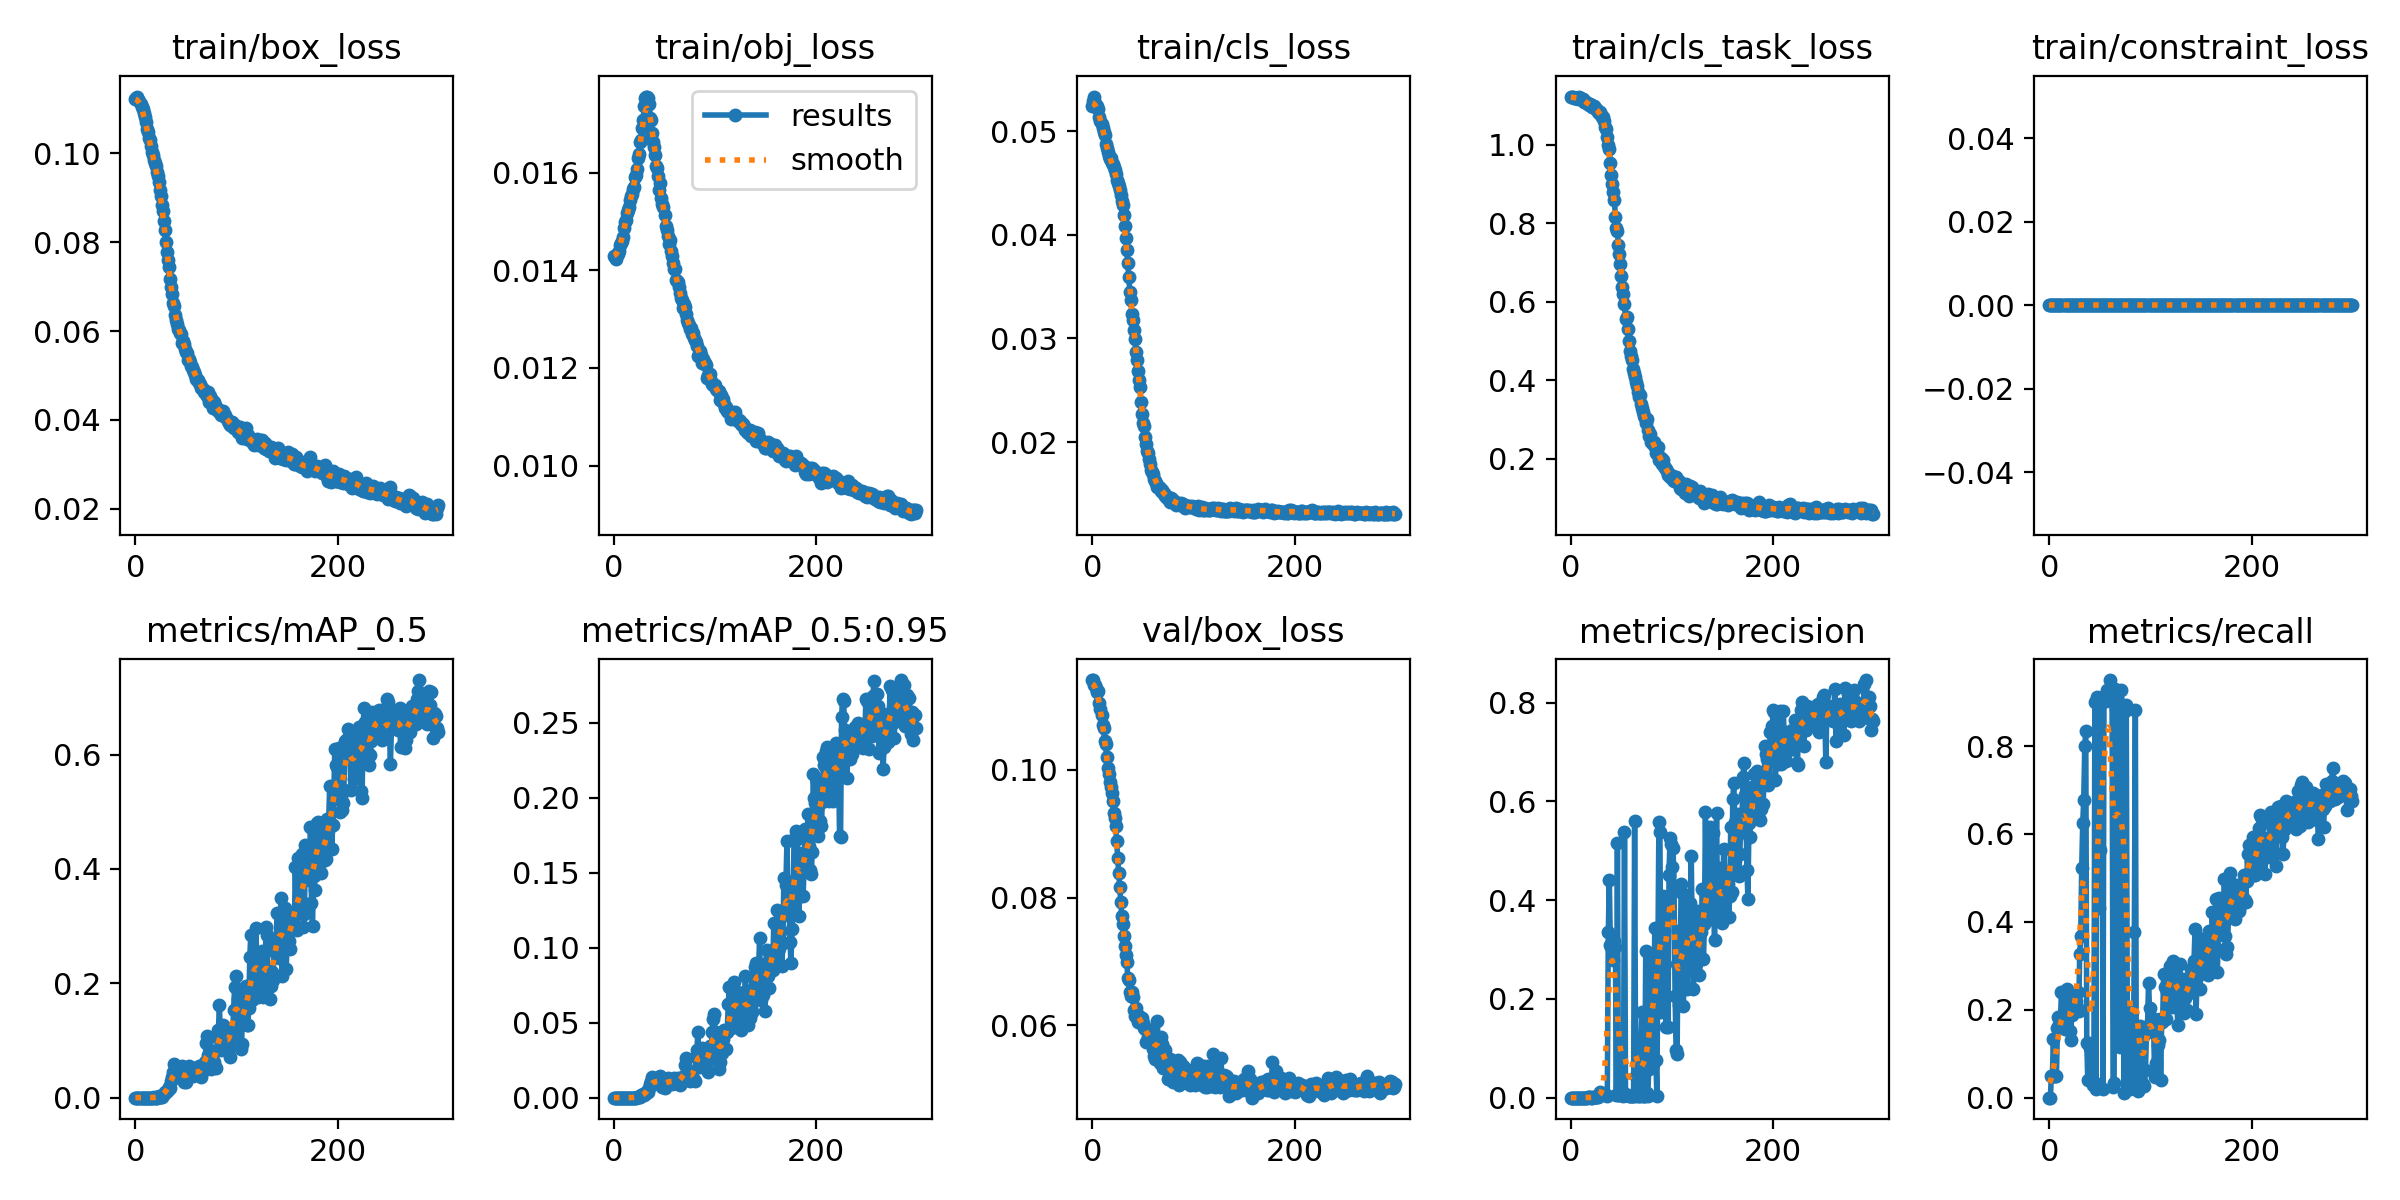

Values plotted in this chart, from the file beside it:
epoch, train/box_loss, train/obj_loss, train/cls_loss, train/cls_task_loss, train/constraint_loss, metrics/precision, metrics/recall, metrics/mAP_0.5, metrics/mAP_0.5:0.95, val/box_loss, val/obj_loss, val/cls_loss, val/cls_task_loss, val/constraint_loss, x/lr0, x/lr1, x/lr2
0, 0.1122, 0.01429, 0.05246, 1.123, 0, 0, 0, 0, 0, 0.114, 0.01166, 0.05505, 1.126, 0, 0.0937, 0.0007, 0.0007
1, 0.1125, 0.01427, 0.05291, 1.122, 0, 0, 0, 0, 0, 0.114, 0.01166, 0.05519, 1.125, 0, 0.0865, 0.001496, 0.001496
2, 0.1127, 0.01423, 0.05335, 1.121, 0, 8.9902e-05, 0.05, 5.5467e-05, 1.1513e-05, 0.1133, 0.01171, 0.05479, 1.129, 0, 0.07929, 0.002286, 0.002286
3, 0.1119, 0.01432, 0.05275, 1.12, 0, 8.9902e-05, 0.05, 5.7286e-05, 1.1308e-05, 0.1133, 0.01169, 0.05485, 1.126, 0, 0.07207, 0.003072, 0.003072
4, 0.1116, 0.01433, 0.05236, 1.12, 0, 0.00021, 0.1333, 0.0001406, 2.1671e-05, 0.1127, 0.01182, 0.05407, 1.127, 0, 0.06485, 0.003853, 0.003853
5, 0.111, 0.01439, 0.05241, 1.12, 0, 8.9902e-05, 0.05, 5.5515e-05, 1.0728e-05, 0.1121, 0.01184, 0.0543, 1.125, 0, 0.05763, 0.004629, 0.004629
6, 0.1104, 0.01452, 0.05213, 1.12, 0, 8.9902e-05, 0.05, 5.5294e-05, 1.0572e-05, 0.1123, 0.01184, 0.05371, 1.13, 0, 0.0504, 0.005401, 0.005401
7, 0.11, 0.01457, 0.05141, 1.118, 0, 8.9902e-05, 0.05, 5.4584e-05, 1.0676e-05, 0.1104, 0.01201, 0.05299, 1.131, 0, 0.04317, 0.006168, 0.006168
8, 0.1089, 0.0146, 0.05099, 1.121, 0, 0.0002236, 0.1587, 0.0001705, 2.9881e-05, 0.1094, 0.0121, 0.05237, 1.134, 0, 0.03593, 0.00693, 0.00693
9, 0.1082, 0.01468, 0.05069, 1.12, 0, 0.0002439, 0.1841, 0.0001865, 3.7587e-05, 0.1086, 0.0122, 0.05215, 1.128, 0, 0.02869, 0.007687, 0.007687
10, 0.107, 0.01486, 0.05031, 1.117, 0, 0.0002238, 0.1678, 0.0001583, 3.3152e-05, 0.107, 0.01237, 0.05181, 1.126, 0, 0.02144, 0.008439, 0.008439
11, 0.1054, 0.01499, 0.04995, 1.118, 0, 0.0002496, 0.1814, 0.0001817, 3.8373e-05, 0.1065, 0.01231, 0.05079, 1.126, 0, 0.01419, 0.009187, 0.009187
12, 0.1048, 0.01502, 0.04968, 1.116, 0, 0.0003271, 0.2413, 0.0002576, 5.0973e-05, 0.1045, 0.01256, 0.05017, 1.129, 0, 0.00964, 0.00964, 0.00964
13, 0.1033, 0.01518, 0.04879, 1.11, 0, 0.0002506, 0.1625, 0.000186, 2.9138e-05, 0.104, 0.01261, 0.04995, 1.12, 0, 0.00964, 0.00964, 0.00964
14, 0.1029, 0.01523, 0.04837, 1.109, 0, 0.0002702, 0.1761, 0.0002214, 3.6505e-05, 0.102, 0.01285, 0.04879, 1.116, 0, 0.00961, 0.00961, 0.00961
15, 0.1015, 0.01529, 0.04803, 1.109, 0, 0.0002503, 0.1553, 0.0001989, 3.2491e-05, 0.1003, 0.01294, 0.04844, 1.114, 0, 0.00958, 0.00958, 0.00958
16, 0.1002, 0.01543, 0.04757, 1.107, 0, 0.0002846, 0.1807, 0.0002252, 3.8414e-05, 0.09937, 0.01303, 0.04835, 1.117, 0, 0.00955, 0.00955, 0.00955
17, 0.09963, 0.01551, 0.04736, 1.105, 0, 0.0003594, 0.2477, 0.0002991, 5.5627e-05, 0.09811, 0.01311, 0.04757, 1.115, 0, 0.00952, 0.00952, 0.00952
18, 0.09837, 0.01556, 0.0474, 1.102, 0, 0.0003685, 0.2269, 0.0003075, 7.0172e-05, 0.0973, 0.01315, 0.04731, 1.111, 0, 0.00949, 0.00949, 0.00949
19, 0.09771, 0.01565, 0.04689, 1.103, 0, 0.0003583, 0.2061, 0.0002877, 7.2807e-05, 0.09628, 0.01329, 0.04695, 1.1, 0, 0.00946, 0.00946, 0.00946
20, 0.0972, 0.0157, 0.04684, 1.101, 0, 0.0002912, 0.1511, 0.0002259, 4.9416e-05, 0.09506, 0.01345, 0.04691, 1.099, 0, 0.00943, 0.00943, 0.00943
21, 0.09571, 0.01591, 0.04653, 1.098, 0, 0.000262, 0.1303, 0.0002171, 4.5575e-05, 0.09331, 0.01369, 0.04672, 1.093, 0, 0.0094, 0.0094, 0.0094
22, 0.09489, 0.01596, 0.04624, 1.096, 0, 0.0003536, 0.1875, 0.0003124, 6.3051e-05, 0.09242, 0.01374, 0.04622, 1.098, 0, 0.00937, 0.00937, 0.00937
23, 0.09351, 0.01608, 0.04584, 1.099, 0, 0.0007979, 0.2007, 0.002062, 0.0005452, 0.09113, 0.01389, 0.04564, 1.097, 0, 0.00934, 0.00934, 0.00934
24, 0.09177, 0.01629, 0.04529, 1.094, 0, 0.0008757, 0.2253, 0.001872, 0.000402, 0.0889, 0.01413, 0.04524, 1.094, 0, 0.00931, 0.00931, 0.00931
25, 0.09025, 0.01638, 0.04497, 1.091, 0, 0.000421, 0.1996, 0.001196, 0.0003425, 0.08613, 0.01443, 0.04469, 1.088, 0, 0.00928, 0.00928, 0.00928
26, 0.08836, 0.01662, 0.04469, 1.089, 0, 0.001193, 0.2207, 0.001876, 0.000429, 0.08384, 0.01468, 0.04417, 1.083, 0, 0.00925, 0.00925, 0.00925
27, 0.08692, 0.01666, 0.0443, 1.084, 0, 0.002331, 0.2074, 0.004964, 0.001547, 0.08168, 0.0149, 0.04374, 1.083, 0, 0.00922, 0.00922, 0.00922
28, 0.08468, 0.01691, 0.04383, 1.082, 0, 0.002968, 0.2407, 0.006476, 0.001711, 0.07936, 0.01513, 0.04351, 1.085, 0, 0.00919, 0.00919, 0.00919
29, 0.08277, 0.01708, 0.0433, 1.084, 0, 0.01086, 0.1979, 0.01021, 0.002185, 0.07718, 0.01531, 0.04312, 1.083, 0, 0.00916, 0.00916, 0.00916
30, 0.07995, 0.01736, 0.04286, 1.076, 0, 0.00856, 0.3262, 0.009569, 0.001946, 0.07581, 0.01535, 0.04193, 1.075, 0, 0.00913, 0.00913, 0.00913
31, 0.07767, 0.01753, 0.0419, 1.071, 0, 0.00735, 0.3669, 0.01241, 0.002587, 0.07396, 0.01535, 0.04055, 1.065, 0, 0.0091, 0.0091, 0.0091
32, 0.07587, 0.01754, 0.04086, 1.072, 0, 0.007055, 0.5228, 0.01348, 0.003142, 0.07249, 0.0153, 0.03955, 1.058, 0, 0.00907, 0.00907, 0.00907
33, 0.07432, 0.01756, 0.03968, 1.06, 0, 0.008127, 0.6256, 0.01884, 0.004662, 0.07105, 0.01525, 0.03811, 1.054, 0, 0.00904, 0.00904, 0.00904
34, 0.07166, 0.01753, 0.03857, 1.045, 0, 0.006908, 0.6779, 0.01719, 0.00383, 0.06993, 0.01511, 0.03682, 1.035, 0, 0.00901, 0.00901, 0.00901
35, 0.06993, 0.0174, 0.03725, 1.041, 0, 0.00499, 0.7994, 0.02969, 0.006522, 0.06742, 0.015, 0.03548, 1.023, 0, 0.00898, 0.00898, 0.00898
36, 0.06828, 0.01711, 0.03588, 1.02, 0, 0.004337, 0.833, 0.03656, 0.009027, 0.06711, 0.01465, 0.03429, 0.9878, 0, 0.00895, 0.00895, 0.00895
37, 0.06624, 0.01708, 0.03451, 0.9997, 0, 0.3345, 0.1248, 0.04488, 0.0114, 0.06522, 0.0146, 0.03331, 0.9536, 0, 0.00892, 0.00892, 0.00892
38, 0.06564, 0.01681, 0.03374, 0.9906, 0, 0.4409, 0.03954, 0.05878, 0.01401, 0.06453, 0.01446, 0.03244, 0.9326, 0, 0.00889, 0.00889, 0.00889
39, 0.06352, 0.01663, 0.03233, 0.9535, 0, 0.3084, 0.124, 0.03916, 0.009335, 0.06517, 0.01417, 0.0317, 0.8897, 0, 0.00886, 0.00886, 0.00886
40, 0.06253, 0.01652, 0.03178, 0.9225, 0, 0.3053, 0.1129, 0.0359, 0.009783, 0.06441, 0.01399, 0.03068, 0.8579, 0, 0.00883, 0.00883, 0.00883
41, 0.06159, 0.01635, 0.03084, 0.9008, 0, 0.3075, 0.1118, 0.04353, 0.01059, 0.06233, 0.01395, 0.03006, 0.8179, 0, 0.0088, 0.0088, 0.0088
42, 0.06053, 0.01614, 0.02996, 0.8787, 0, 0.2784, 0.03908, 0.03724, 0.01026, 0.06145, 0.01392, 0.0292, 0.7769, 0, 0.00877, 0.00877, 0.00877
43, 0.06032, 0.01608, 0.02866, 0.8606, 0, 0.318, 0.02869, 0.03729, 0.009643, 0.06271, 0.01352, 0.02855, 0.7607, 0, 0.00874, 0.00874, 0.00874
44, 0.05948, 0.01593, 0.02792, 0.8163, 0, 0.3048, 0.03485, 0.04802, 0.01235, 0.06123, 0.01359, 0.02744, 0.7344, 0, 0.00871, 0.00871, 0.00871
45, 0.05942, 0.01565, 0.02683, 0.7877, 0, 0.004408, 0.9004, 0.04293, 0.01207, 0.06059, 0.01352, 0.02637, 0.6924, 0, 0.00868, 0.00868, 0.00868
46, 0.0573, 0.01579, 0.02603, 0.7799, 0, 0.5162, 0.01894, 0.05505, 0.0147, 0.06152, 0.01329, 0.0256, 0.6812, 0, 0.00865, 0.00865, 0.00865
47, 0.05767, 0.01548, 0.02528, 0.7444, 0, 0.004732, 0.9126, 0.03714, 0.00933, 0.06122, 0.01318, 0.02465, 0.6645, 0, 0.00862, 0.00862, 0.00862
48, 0.05705, 0.01536, 0.02385, 0.7212, 0, 0.004885, 0.9036, 0.02759, 0.007066, 0.06049, 0.01314, 0.02381, 0.6216, 0, 0.00859, 0.00859, 0.00859
49, 0.05603, 0.0153, 0.02271, 0.6963, 0, 0.02254, 0.4323, 0.03622, 0.009848, 0.06111, 0.01285, 0.02284, 0.5947, 0, 0.00856, 0.00856, 0.00856
50, 0.05535, 0.01512, 0.02183, 0.6654, 0, 0.01688, 0.563, 0.02798, 0.006724, 0.06038, 0.0129, 0.02266, 0.5713, 0, 0.00853, 0.00853, 0.00853
51, 0.05516, 0.0149, 0.02152, 0.6375, 0, 0.004595, 0.9011, 0.03588, 0.009187, 0.05959, 0.0128, 0.02181, 0.5508, 0, 0.0085, 0.0085, 0.0085
52, 0.05359, 0.01482, 0.02049, 0.6189, 0, 0.004326, 0.9109, 0.04377, 0.01002, 0.05947, 0.01266, 0.02124, 0.5361, 0, 0.00847, 0.00847, 0.00847
53, 0.0537, 0.0147, 0.01982, 0.5946, 0, 0.5373, 0.02017, 0.05572, 0.01337, 0.05738, 0.01266, 0.01992, 0.4985, 0, 0.00844, 0.00844, 0.00844
54, 0.05312, 0.01455, 0.01912, 0.5571, 0, 0.004598, 0.9064, 0.0447, 0.0112, 0.05936, 0.01238, 0.01943, 0.4863, 0, 0.00841, 0.00841, 0.00841
55, 0.05222, 0.01461, 0.0189, 0.5625, 0, 0.00548, 0.9118, 0.04476, 0.01074, 0.05811, 0.0124, 0.0189, 0.448, 0, 0.00838, 0.00838, 0.00838
56, 0.05187, 0.0144, 0.01838, 0.5298, 0, 0.004868, 0.9028, 0.04874, 0.01121, 0.05807, 0.01236, 0.01831, 0.4426, 0, 0.00835, 0.00835, 0.00835
57, 0.05134, 0.01429, 0.01786, 0.5004, 0, 0.004092, 0.9282, 0.03831, 0.00902, 0.05878, 0.01212, 0.01765, 0.4158, 0, 0.00832, 0.00832, 0.00832
58, 0.05086, 0.01414, 0.01726, 0.4737, 0, 0.003933, 0.9238, 0.04704, 0.01064, 0.05868, 0.01201, 0.01782, 0.405, 0, 0.00829, 0.00829, 0.00829
59, 0.05016, 0.01403, 0.01715, 0.4608, 0, 0.004277, 0.9203, 0.05132, 0.01307, 0.05847, 0.01195, 0.01752, 0.4019, 0, 0.00826, 0.00826, 0.00826
... 240 more rows
